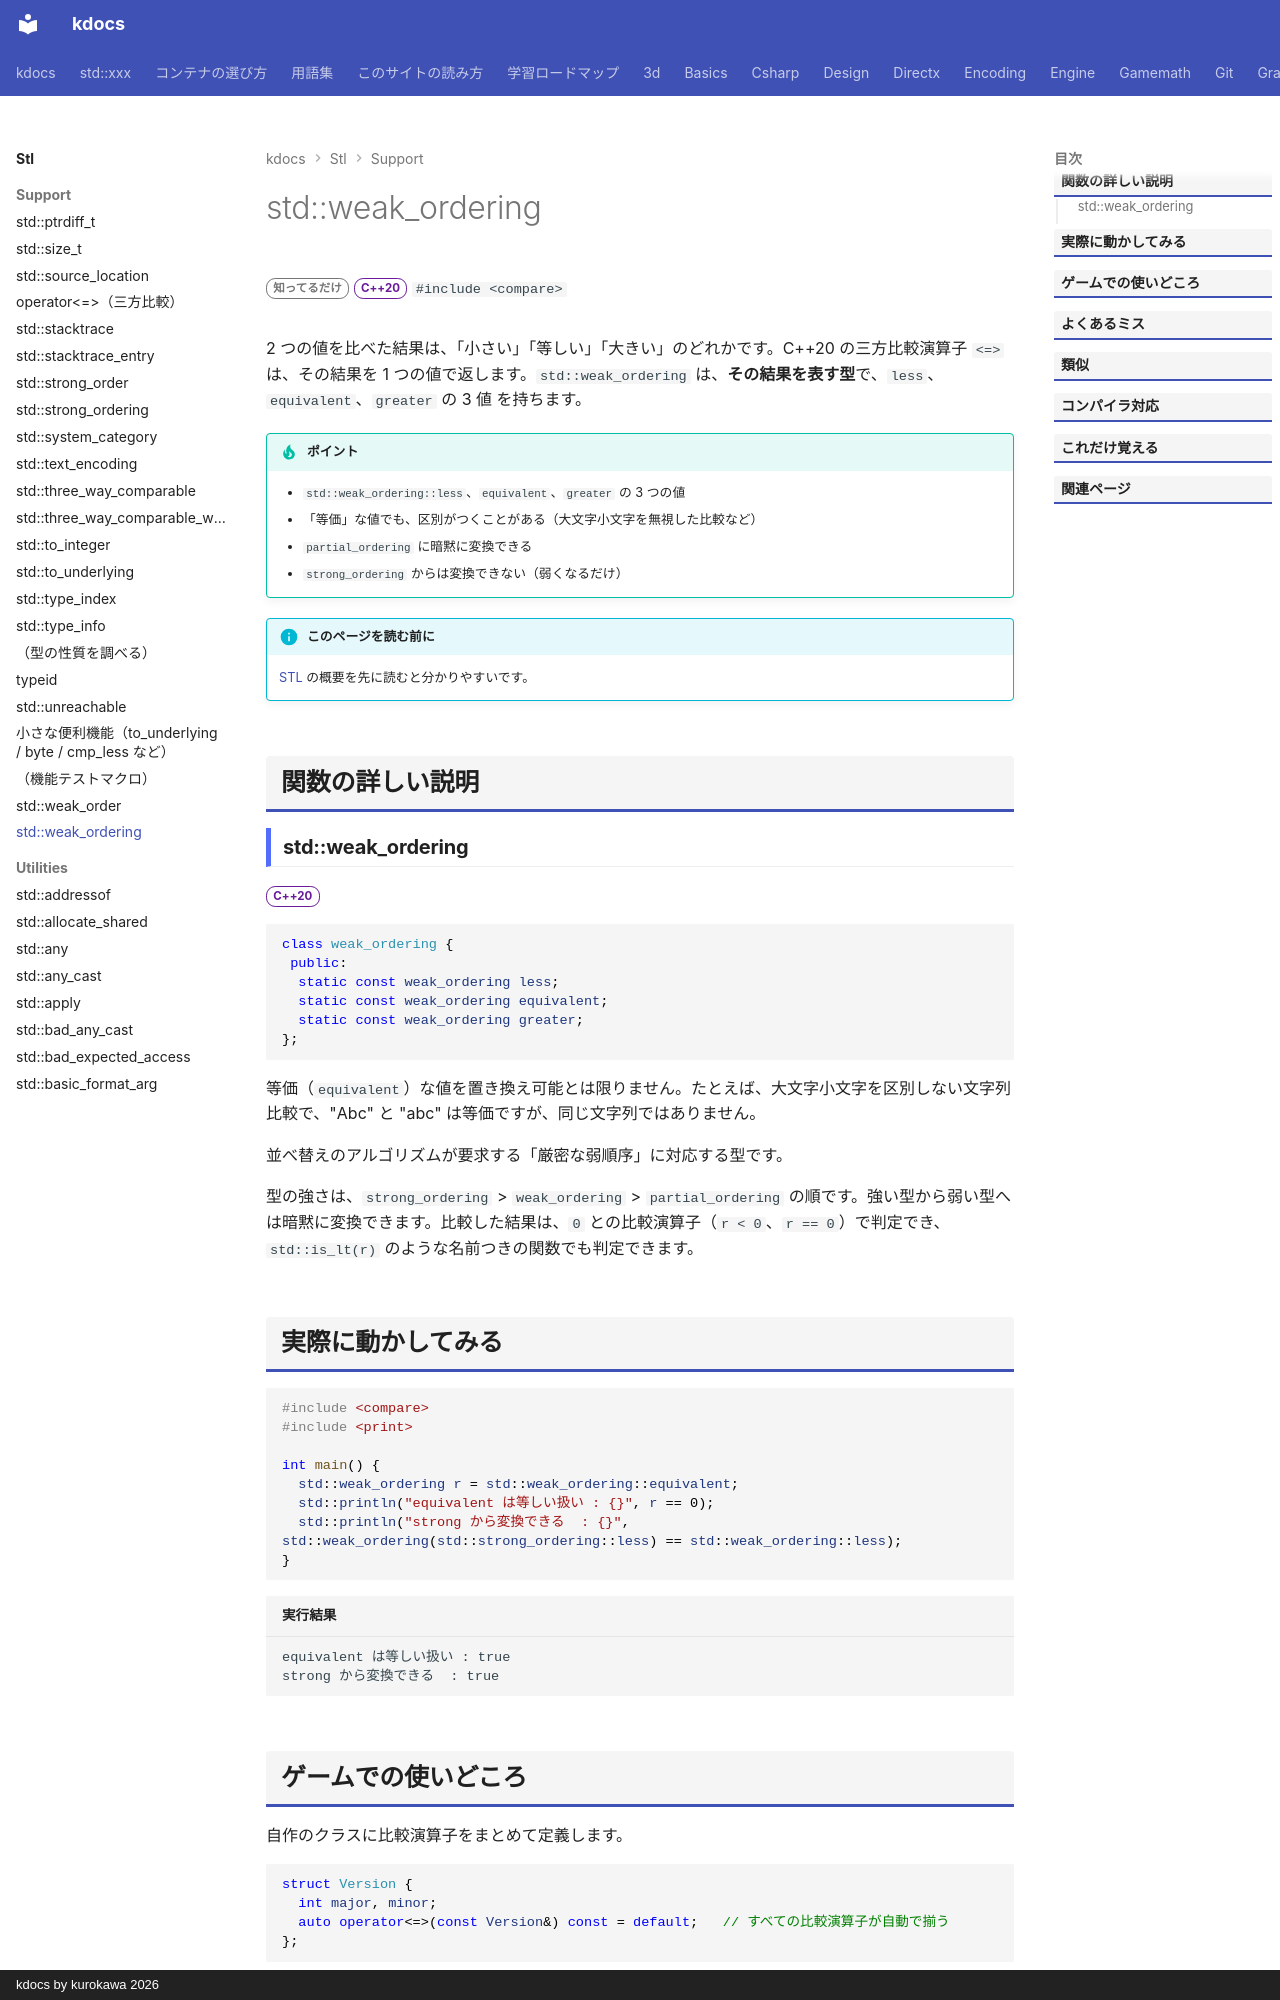

repository: qwzxdf/kdocs · page: stl/support/weak_ordering/index.html · generator: mkdocs · copyright: kdocs by kurokawa 2026

---
title: std::weak_ordering
summary: "「等しいが、区別はできる」場合を含む比較結果（大文字小文字を無視した比較など）。"
order: 3
group: 比較（<compare>）
tags:
  - 型・言語サポート
---

# std::weak_ordering

<div class="page-badges" markdown>
<span class="rank rank-rare">知ってるだけ</span>
<span class="ver ver-20">C++20</span>
`#include <compare>`
</div>

2 つの値を比べた結果は、「小さい」「等しい」「大きい」のどれかです。C++20 の三方比較演算子 `<=>` は、その結果を 1 つの値で返します。`std::weak_ordering` は、<strong>その結果を表す型</strong>で、`less`、`equivalent`、`greater` の 3 値 を持ちます。

!!! tip "ポイント"
    - `std::weak_ordering::less`、`equivalent`、`greater` の 3 つの値
    - 「等価」な値でも、区別がつくことがある（大文字小文字を無視した比較など）
    - `partial_ordering` に暗黙に変換できる
    - `strong_ordering` からは変換できない（弱くなるだけ）

!!! info "このページを読む前に"
    [STL](../index.md) の概要を先に読むと分かりやすいです。

## 関数の詳しい説明

### std::weak_ordering {#weak_ordering}

<span class="ver ver-20">C++20</span>

```cpp
class weak_ordering {
 public:
  static const weak_ordering less;
  static const weak_ordering equivalent;
  static const weak_ordering greater;
};
```

等価（`equivalent`）な値を置き換え可能とは限りません。たとえば、大文字小文字を区別しない文字列比較で、"Abc" と "abc" は等価ですが、同じ文字列ではありません。

並べ替えのアルゴリズムが要求する「厳密な弱順序」に対応する型です。

型の強さは、`strong_ordering` > `weak_ordering` > `partial_ordering` の順です。強い型から弱い型へは暗黙に変換できます。比較した結果は、`0` との比較演算子（`r < 0`、`r == 0`）で判定でき、`std::is_lt(r)` のような名前つきの関数でも判定できます。
